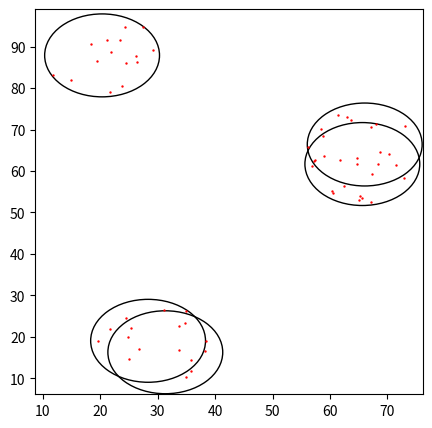

Reproduce this figure in Python.
# 落在某圆的点
import math

import matplotlib.pyplot as plt
import numpy as np


def distance(x1: float, y1: float, x2: float, y2: float) -> float:
    return math.sqrt((x1 - x2) * (x1 - x2) + (y1 - y2) * (y1 - y2))


def wsn(_pNum, _rNum, _radius):
    # 生成圆
    # 生成点
    # 判断在圆内的点
    # 最后画圆和画点

    begin = 0
    end = 100
    step = 10
    axes = plt.gca()
    plt.figure(figsize=(5, 5), dpi=80)
    # 设置x, y轴限制
    axes.set_xlim([begin, end])
    axes.set_ylim([begin, end])
    # 设置x, y轴精度
    plt.xticks(np.arange(begin, end, step))
    plt.yticks(np.arange(begin, end, step))
    pList = np.random.uniform(begin, end, [2, _pNum])
    # rList = np.random.uniform(begin, end, [2, _rNum])
    # 如果圆必须全部在坐标轴里
    rList = np.random.uniform(begin + _radius, end - _radius, [2, _rNum])
    # 画圆
    for rIndex in range(0, len(rList[0])):
        x1 = rList[0][rIndex]
        y1 = rList[1][rIndex]
        plt.gca().add_artist(plt.Circle((x1, y1), _radius, fill=False))
    # 画点
    for pIndex in range(0, len(pList[0])):
        x1 = pList[0][pIndex]
        y1 = pList[1][pIndex]

        for rIndex in range(0, len(rList[0])):
            x2 = rList[0][rIndex]
            y2 = rList[1][rIndex]
            dis = distance(x1, y1, x2, y2)
            if dis <= _radius:
                plt.scatter([x1], [y1], c='r', marker=".", s=2)
                break

    plt.show()


if __name__ == '__main__':
    wsn(500, 5, 10)
